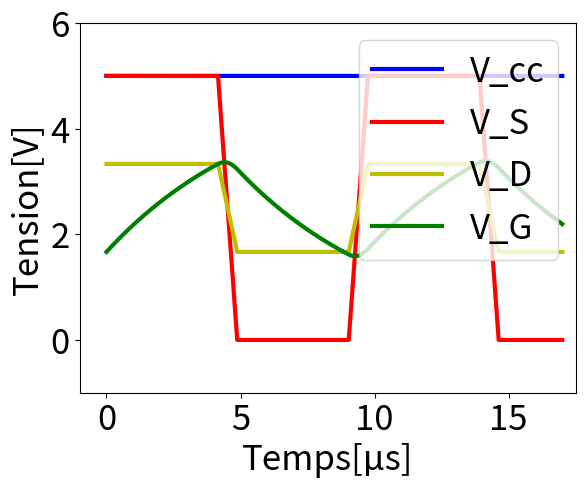
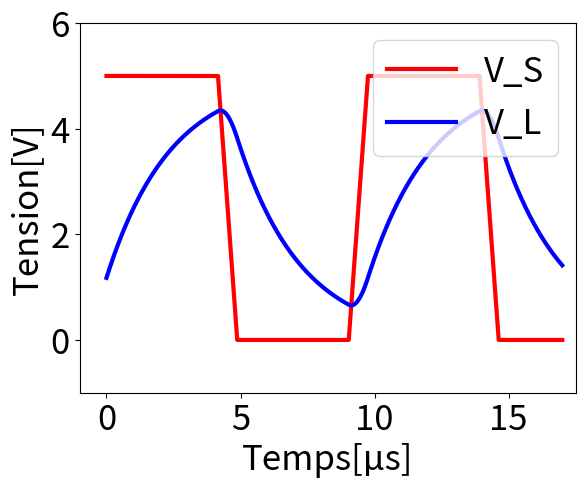
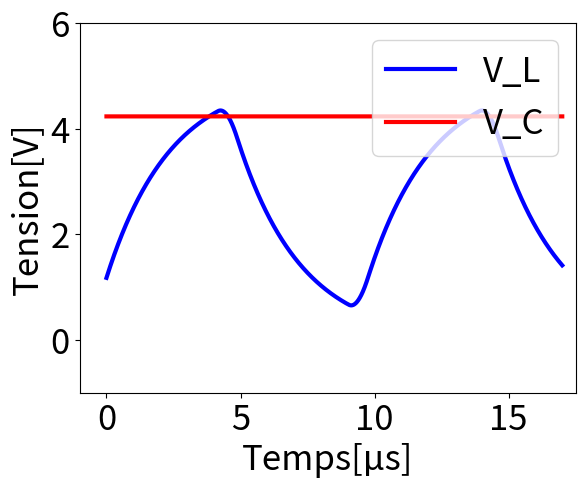
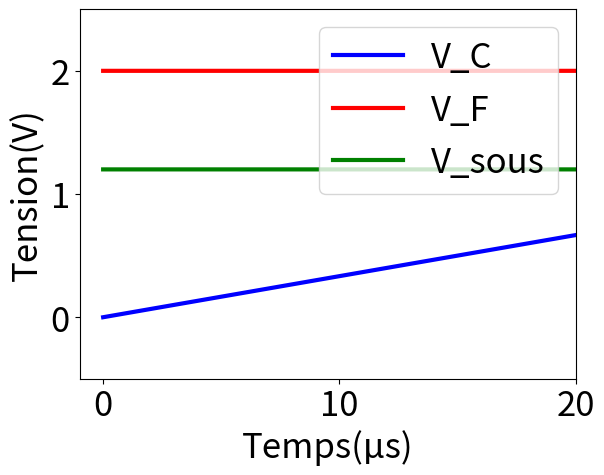
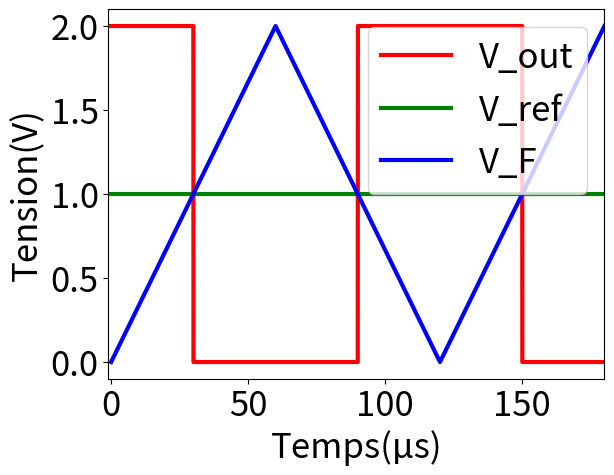

These figures' Python source, in order:
#
# Simulation des différents blocs du circuit WeeMet-all et calcul des valeurs optimales à utiliser
# On considère directement que la période de charge et de décharge sont les mêmes
# [redacted]
# [redacted]
#


import numpy as np
import matplotlib.pyplot as plt


def simulation_oscillateur(V_cc, R_D1, R_D2, R_D3, R_G, C_G, sr):

    # Autres variables qui vont nous être utilses
    tau = R_G * C_G
    start = 0.0
    end = 1.7*10**(-5)            # cas où le slew-rate arrive en end non traité
    long = 10000
    ti = np.linspace(start, end, long)

    # Périodes -> on considère, pour simplifier la suite, que les périodes de charge et de décharge sont les mêmes
    t0 = tau * np.log(1/(1-((R_D2*R_D3)/(R_D2*R_D3 + R_D1*(R_D2+R_D3)))))       # Quand V_G (charge) = V_D (décharge)
    t1 = tau * np.log(1/(1-(R_D2*(R_D1+R_D3))/(R_D1*R_D3 + R_D2*(R_D1+R_D3))))  # Quand V_G (charge) = V_D (charge)
    T = 2*(t1 - t0)                                                             # Période de charge = Période de décharge

    # Rajout du slew-rate de l'amplificateur opérationnel
    T_sr = V_cc / sr
    T_tot = T + 2*T_sr

    # Nombre de cycles
    demi_cycles = end//(T_tot/2)
    cycles = demi_cycles // 2
    vsfin = False
    if demi_cycles % 2 == 1:
        vsfin = True

    # Différents temps t qui s'étalent sur la période
    ti_demi_cycle = np.array([])
    ti_sr = np.array([])
    for t in ti:
        if t<T/2:
            ti_demi_cycle = np.append(ti_demi_cycle, t)
        else:
            break
    for t in ti:
        if t<T_sr:
            ti_sr = np.append(ti_sr, t)
        else:
            break

    # Comportement du slew-rate
    f_sr_montée = sr*ti_sr
    f_sr_descente = np.flip(f_sr_montée)

    # Valeurs constantes de V_D
    V_D1 = V_cc * ((R_D2*(R_D1+R_D3))/(R_D1*R_D3 + R_D2*(R_D1+R_D3)))
    V_D2 = V_cc * ((R_D2*R_D3)/(R_D2*R_D3 + R_D1*(R_D2+R_D3)))


    # V_S, V_D, V_G
    V_S = np.array([])
    V_D = np.array([])
    V_G = np.array([])
    ci = V_D2
    for i in range(int(cycles)):
        V_S = np.append(V_S, np.zeros_like(ti_demi_cycle) + float(V_cc))
        V_S = np.append(V_S, np.zeros_like(ti_sr) + f_sr_descente)
        V_S = np.append(V_S, np.zeros_like(ti_demi_cycle))
        V_S = np.append(V_S, np.zeros_like(ti_sr) + f_sr_montée)
        V_D = np.append(V_D, np.zeros_like(ti_demi_cycle) + float(V_D1))
        V_G = np.append(V_G, V_cc*(1-np.exp(-ti_demi_cycle/tau))+ci*np.exp(-ti_demi_cycle/tau))
        for t in range(len(ti_sr)):
            V_D = np.append(V_D, (V_cc*R_D3 + f_sr_descente[t]*R_D1)*R_D2/(R_D1*R_D2 + R_D1*R_D3 + R_D2*R_D3))

        ci = V_G[-1]
        t_intervalle = ti_sr[1]
        V_G = np.append(V_G, ci)
        for t in range(1,len(ti_sr)):
            V_G = np.append(V_G, f_sr_descente[t]+(ci-f_sr_descente[t])*np.exp(-(t_intervalle)/tau))
            ci = f_sr_descente[t]+(ci-f_sr_descente[t])*np.exp(-(t_intervalle)/tau)

        V_D = np.append(V_D, np.zeros_like(ti_demi_cycle) + float(V_D2))
        V_G = np.append(V_G, ci*np.exp(-ti_demi_cycle/tau))
        for t in range(len(ti_sr)):
            V_D = np.append(V_D, (V_cc*R_D3 + f_sr_montée[t]*R_D1)*R_D2/(R_D1*R_D2 + R_D1*R_D3 + R_D2*R_D3))

        ci = V_G[-1]
        V_G = np.append(V_G, ci)
        for t in range(1,len(ti_sr)):
            V_G = np.append(V_G, f_sr_montée[t]+(ci-f_sr_montée[t])*np.exp(-(t_intervalle)/tau))
            ci = f_sr_montée[t]+(ci-f_sr_montée[t])*np.exp(-(t_intervalle)/tau)
        
    if vsfin == False:
        ci =  V_G[-1]
        for j in range(len(ti)-len(V_S)):
            V_S = np.append(V_S, float(V_cc))
            V_D = np.append(V_D, float(V_D1))
            V_G = np.append(V_G, V_cc*(1-np.exp(-ti_demi_cycle[j]/tau))+ci*np.exp(-ti_demi_cycle[j]/tau))
    else:
        V_S = np.append(V_S, np.zeros_like(ti_demi_cycle) + float(V_cc))
        V_S = np.append(V_S, np.zeros_like(ti_sr) + f_sr_descente)
        V_D = np.append(V_D, np.zeros_like(ti_demi_cycle) + float(V_D1))
        V_G = np.append(V_G, V_cc*(1-np.exp(-ti_demi_cycle/tau))+ci*np.exp(-ti_demi_cycle/tau))
        for t in range(len(ti_sr)):
            V_D = np.append(V_D, (V_cc*R_D3 + f_sr_descente[t]*R_D1)*R_D2/(R_D1*R_D2 + R_D1*R_D3 + R_D2*R_D3))

        ci = V_G[-1]
        t_intervalle = ti_sr[1]
        V_G = np.append(V_G, ci)
        for t in range(1,len(ti_sr)):
            V_G = np.append(V_G, f_sr_descente[t]+(ci-f_sr_descente[t])*np.exp(-(t_intervalle)/tau))
            ci = f_sr_descente[t]+(ci-f_sr_descente[t])*np.exp(-(t_intervalle)/tau)

        for j in range(len(ti)-len(V_S)):
            V_S = np.append(V_S, 0.0)
            V_D = np.append(V_D, np.zeros_like(ti_demi_cycle[j]) + float(V_D2))
            V_G = np.append(V_G, ci*np.exp(-ti_demi_cycle[j]/tau))

    return V_S, V_D, V_G, T, T_tot, ti, ti_demi_cycle, ti_sr, f_sr_montée, f_sr_descente, cycles, vsfin


def graphe_oscillateur(V_cc, V_S, V_D, V_G, ti):

    plt.figure("Oscillateur")
    plt.rcParams.update({'font.size': 25})
    plt.plot(ti*10**6, np.zeros_like(ti)+V_cc, "-b", linewidth=3.0, label="V_cc")
    plt.plot(ti*10**6, V_S, "-r", linewidth=3.0, label="V_S")
    plt.plot(ti*10**6, V_D, "-y", linewidth=3.0, label="V_D")
    plt.plot(ti*10**6, V_G, "-g", linewidth=3.0, label="V_G")
    plt.xlabel("Temps[µs]")
    plt.ylabel("Tension[V]")
    plt.xlim(-1, 17.5)
    plt.ylim(-1, V_cc + 1)
    plt.legend(loc ="upper right")
    manager = plt.get_current_fig_manager()
    manager.full_screen_toggle()
    plt.show()


def simulation_circuit_RL(V_cc, R_L, L, T, ti, ti_demi_cycle, ti_sr, f_sr_montée, f_sr_descente, cycles, vsfin):

    tau = L / R_L

    V_max = V_cc / (1 + np.exp(-T/(2*tau)))
    V_min = V_max * np.exp(-T/(2*tau))

    V_L = np.array([])
    ci = V_min
    # Calcul du vrai V_min (il va changer du au slew-rate)

    for i in range(10):
        V_L = np.append(V_L, (V_cc-ci)*(1-np.exp(-ti_demi_cycle/tau)) + ci)
        ci = V_L[-1]
        t_intervalle = ti_sr[1]
        V_L = np.append(V_L, ci)
        for t in range(1,len(ti_sr)):
            V_L = np.append(V_L, (f_sr_descente[t]-ci)*(1-np.exp(-t_intervalle/tau)) + ci)
            ci = (f_sr_descente[t]-ci)*(1-np.exp(-t_intervalle/tau)) + ci
            if V_L[-1] > V_L[-2]:
                Vrai_V_max = ci
        V_L = np.append(V_L, ci*np.exp(-ti_demi_cycle/tau))

        ci = V_L[-1]
        V_L = np.append(V_L, ci)
        for t in range(1,len(ti_sr)):
            V_L = np.append(V_L, f_sr_montée[t]+(ci-f_sr_montée[t])*np.exp(-(t_intervalle)/tau))
            ci = f_sr_montée[t]+(ci-f_sr_montée[t])*np.exp(-(t_intervalle)/tau)


    V_L = np.array([])
    for i in range(int(cycles)):
        V_L = np.append(V_L, (V_cc-ci)*(1-np.exp(-ti_demi_cycle/tau)) + ci)
        ci = V_L[-1]
        t_intervalle = ti_sr[1]
        V_L = np.append(V_L, ci)
        for t in range(1,len(ti_sr)):
            V_L = np.append(V_L, (f_sr_descente[t]-ci)*(1-np.exp(-t_intervalle/tau)) + ci)
            ci = (f_sr_descente[t]-ci)*(1-np.exp(-t_intervalle/tau)) + ci
 
        V_L = np.append(V_L, ci*np.exp(-ti_demi_cycle/tau))

        ci = V_L[-1]
        V_L = np.append(V_L, ci)
        for t in range(1,len(ti_sr)):
            V_L = np.append(V_L, f_sr_montée[t]+(ci-f_sr_montée[t])*np.exp(-(t_intervalle)/tau))
            ci = f_sr_montée[t]+(ci-f_sr_montée[t])*np.exp(-(t_intervalle)/tau)


    if vsfin == False:
        for j in range(len(ti)-len(V_L)):
            V_L = np.append(V_L, (V_cc-ci)*(1-np.exp(-ti_demi_cycle[j]/tau)) + ci)
    else:
        V_L = np.append(V_L, (V_cc-ci)*(1-np.exp(-ti_demi_cycle/tau)) + ci)

        ci = V_L[-1]
        t_intervalle = ti_sr[1]
        V_L = np.append(V_L, ci)
        for t in range(1,len(ti_sr)):
            V_L = np.append(V_L, (f_sr_descente[t]-ci)*(1-np.exp(-t_intervalle/tau)) + ci)
            ci = (f_sr_descente[t]-ci)*(1-np.exp(-t_intervalle/tau)) + ci
        
        for j in range(len(ti)-len(V_L)):
            V_L = np.append(V_L, ci*np.exp(-ti_demi_cycle[j]/tau))

    return V_L, Vrai_V_max


def graphe_circuit_RL(V_cc, ti, V_S, V_L):

    plt.figure("Ciruit RL")
    plt.rcParams.update({'font.size': 25})
    plt.plot(ti*10**6, V_S, "-r", linewidth=3.0, label="V_S")
    plt.plot(ti*10**6, V_L, "-b", linewidth=3.0, label="V_L")
    plt.xlabel("Temps[µs]")
    plt.ylabel("Tension[V]")
    plt.xlim(-1, 17.5)
    plt.ylim(-1, V_cc + 1)
    plt.legend(loc ="upper right")
    manager = plt.get_current_fig_manager()
    manager.full_screen_toggle()
    plt.show()


def simulation_détecteur_de_crête(ti, T, V_cc, V_L, C_Det, R_Det, V_max, sr):
    # Calcul de la crête (en prenant en compte le slew rate)
    # Trois approximations sont faite : 
    # Que la décharge de la capa est constante
    # Que lorsque Vout arrive à son maximum (la crête), il retourne directement à 0
    # Que la diode est idéale
    # Grâce à celles-ci, calculons la crête avec une méthode de bissection
    A = np.array([3, 0, 0]) ; B = np.array([V_max-0.05, 0, 0]) ; X = np.array([(A[0] + B[0])/2, 0, 0]) ; tol_fin = 10**-2 ; nmax = 10000 ; n = 1 ; sr = sr/10**6
    t_T = 0
    for t in range(len(ti)):
        if ti[t] >= T:
            t_T = t
            break

    for t in range(len(ti)):
        if V_L[t] >= A[0]:
            A[1] = ti[t]*10**6
            break
    for t in range(t_T, 0, -1):
        if V_L[t] >= A[0]:
            A[1] = ti[t]*10**6 - A[1]
            break
    A[2] = sr - (A[0]+0.7)/A[1]       # signe positif

    for t in range(len(ti)):
        if V_L[t] >= B[0]:
            B[1] = ti[t]*10**6
            break
    for t in range(t_T, 0, -1):
        if V_L[t] >= B[0]:
            B[1] = ti[t]*10**6 - B[1]
            break
    B[2] = sr - (B[0]+0.7)/B[1]       # signe négatif

    for t in range(len(ti)):
        if V_L[t] >= X[0]:
            X[1] = ti[t]*10**6
            break
    for t in range(t_T, 0, -1):
        if V_L[t] >= X[0]:
            X[1] = ti[t]*10**6 - X[1]
            break
    X[2] = sr - (X[0]+0.7)/X[1]       # signe inconnu

    while abs(X[2]) > tol_fin and n < nmax:
        if X[2]*A[2] > 0:
            A = np.copy(X)
        else:
            B = np.copy(X)

        X = np.array([(A[0] + B[0])/2, 0, 0])
        for t in range(len(ti)):
            if V_L[t] >= X[0]:
                X[1] = ti[t]*10**6
                break
        for t in range(t_T, 0, -1):
            if V_L[t] >= X[0]:
                X[1] = ti[t]*10**6 - X[1]
                break
        X[2] = sr - (X[0]+0.7)/X[1]
        n += 1
    
    if n == nmax:
        return None
    crete = X[0]
    print(crete)
    if crete > V_cc - 0.7:
        crete = V_cc - 0.7

    # On considère que le signal est constant
    V_C = np.zeros_like(V_L) + crete

    return V_C


def graphe_détecteur_de_crête(V_cc, ti, V_C, V_L):

    plt.figure("Détecteur de crête")
    plt.rcParams.update({'font.size': 25})
    plt.plot(ti*10**6, V_L, "-b", linewidth=3.0, label="V_L")
    plt.plot(ti*10**6, V_C, "-r", linewidth=3.0, label="V_C")
    plt.xlabel("Temps[µs]")
    plt.ylabel("Tension[V]")
    plt.xlim(-1, 17.5)
    plt.ylim(-1, V_cc + 1)
    plt.legend(loc ="upper right")
    manager = plt.get_current_fig_manager()
    manager.full_screen_toggle()
    plt.show()



def simulation():
    V_cc = 5 ; R_D1 = 10000 ; R_D2 = 10000 ; R_D3 = 10000
    sr = 7/(10**-6) ; R_G = 12000 ; C_G = 0.5 * (10**(-9))      #Bloc 1
    R_L = 330 ; L = 7.86*(10**(-4))     #Bloc 2
    C_Det = 10**-6 ; R_Det = 100000     #Bloc 3

    V_S, V_D, V_G, T, T_tot, ti, ti_demi_cycle, ti_sr, f_sr_montée, f_sr_descente, cycles, vsfin = simulation_oscillateur(V_cc, R_D1, R_D2, R_D3, R_G, C_G, sr)
    graphe_oscillateur(V_cc, V_S, V_D, V_G, ti)
    V_L, V_max = simulation_circuit_RL(V_cc, R_L, L, T, ti, ti_demi_cycle, ti_sr, f_sr_montée, f_sr_descente, cycles, vsfin)
    graphe_circuit_RL(V_cc, ti, V_S, V_L)
    V_C = simulation_détecteur_de_crête(ti, T, V_cc, V_L, C_Det, R_Det, V_max, sr)
    graphe_détecteur_de_crête(V_cc, ti, V_C, V_L)
    


def simulation_soustracteur(ti, V_Z, V_C, pR_sousp1, pR_sousp2, pR_sousm1, pR_sousm2):
    V_sous = np.ones_like(V_C) * (V_Z*pR_sousp2)/(pR_sousp1+pR_sousp2)
    V_F = np.zeros_like(ti)
    for t in range(len(ti)):
        a = V_sous[t]*(pR_sousm1+ pR_sousm2)/pR_sousm1-V_C[t]*pR_sousm2/pR_sousm1
        if a > V_Z:
            a = V_Z
        if a < 0:
            a = 0
        V_F[t] = a
    return (V_F, V_sous)


def graphe_soustracteur(V_cc, ti, V_C, V_F, V_sous):

    plt.figure("Soustracteur")
    plt.rcParams.update({'font.size': 25})
    plt.plot(ti*10**6, V_C, "-b", linewidth=3.0, label="V_C")
    plt.plot(ti*10**6, V_F, "-r", linewidth=3.0, label="V_F")
    plt.plot(ti*10**6, V_sous, "-g", linewidth=3.0, label="V_sous")
    plt.xlabel("Temps(µs)")
    plt.ylabel("Tension(V)")
    plt.ylim(-0.5, V_cc + 0.5)
    plt.xlim(-1, 20)
    plt.legend(loc ="upper right")
    manager = plt.get_current_fig_manager()
    manager.full_screen_toggle()
    plt.show()

def simulation_comparateur(V_cc, V_Z, V_F, pR_ref1, pR_ref2):
    V_ref = np.zeros_like(V_F) + (V_Z*pR_ref2)/(pR_ref1+pR_ref2)
    V_out = np.zeros_like(V_F)
    for t in range(len(V_F)):
        if V_ref[t] > V_F[t]:
            V_out[t] += V_cc
    return (V_out, V_ref)

def graphe_comparateur(V_cc, ti, V_out, V_ref, V_F):

    plt.figure("Comparateur")
    plt.rcParams.update({'font.size': 25})
    plt.plot(ti*10**6, V_out, "-r",  linewidth=3.0, label="V_out")
    plt.plot(ti*10**6, V_ref, "-g",  linewidth=3.0, label="V_ref")
    plt.plot(ti*10**6, V_F, "-b",  linewidth=3.0, label="V_F")
    plt.xlabel("Temps(µs)")
    plt.ylabel("Tension(V)")
    plt.ylim(-0.1, V_cc + 0.1)
    plt.xlim(-1, 180)
    plt.legend(loc ="upper right")
    manager = plt.get_current_fig_manager()
    manager.full_screen_toggle()
    plt.show()

def simulation_2():
    pR_sousp1 = 40000 ; pR_sousp2 = 100000 - pR_sousp1 ; pR_sousm1 = 5000 ; pR_sousm2 = 100000 - pR_sousm1 ; V_cc = 2
    pR_ref1 = 50000 ; pR_ref2 = 100000 - pR_ref1
    ti = np.linspace(0, 180*(10**-6), 10000)
    V_C = np.r_[np.zeros(int(len(ti)/2)) + ti[:5000]*(2/(60*(10**-6))), np.zeros(int(len(ti)/2)) + 2 - (ti[5000:]-ti[5000])*(2/(10*(10**-6)))]
    V_F_2 = np.r_[np.zeros(3333) + ti[:3333]*(2/(60*(10**-6))), np.zeros(3333) + 2 - (ti[3333:6666]-ti[3333])*(2/(60*(10**-6))), np.zeros(3334) + (ti[6666:]-ti[6666])*(2/(60*(10**-6)))]
    (V_F, V_sous) = simulation_soustracteur(ti, V_cc, V_C, pR_sousp1, pR_sousp2, pR_sousm1, pR_sousm2)
    graphe_soustracteur(V_cc, ti, V_C, V_F, V_sous)
    (V_out, V_ref) = simulation_comparateur(V_cc, V_cc, V_F_2, pR_ref1, pR_ref2)
    graphe_comparateur(V_cc, ti, V_out, V_ref, V_F_2)
    
simulation()
simulation_2()